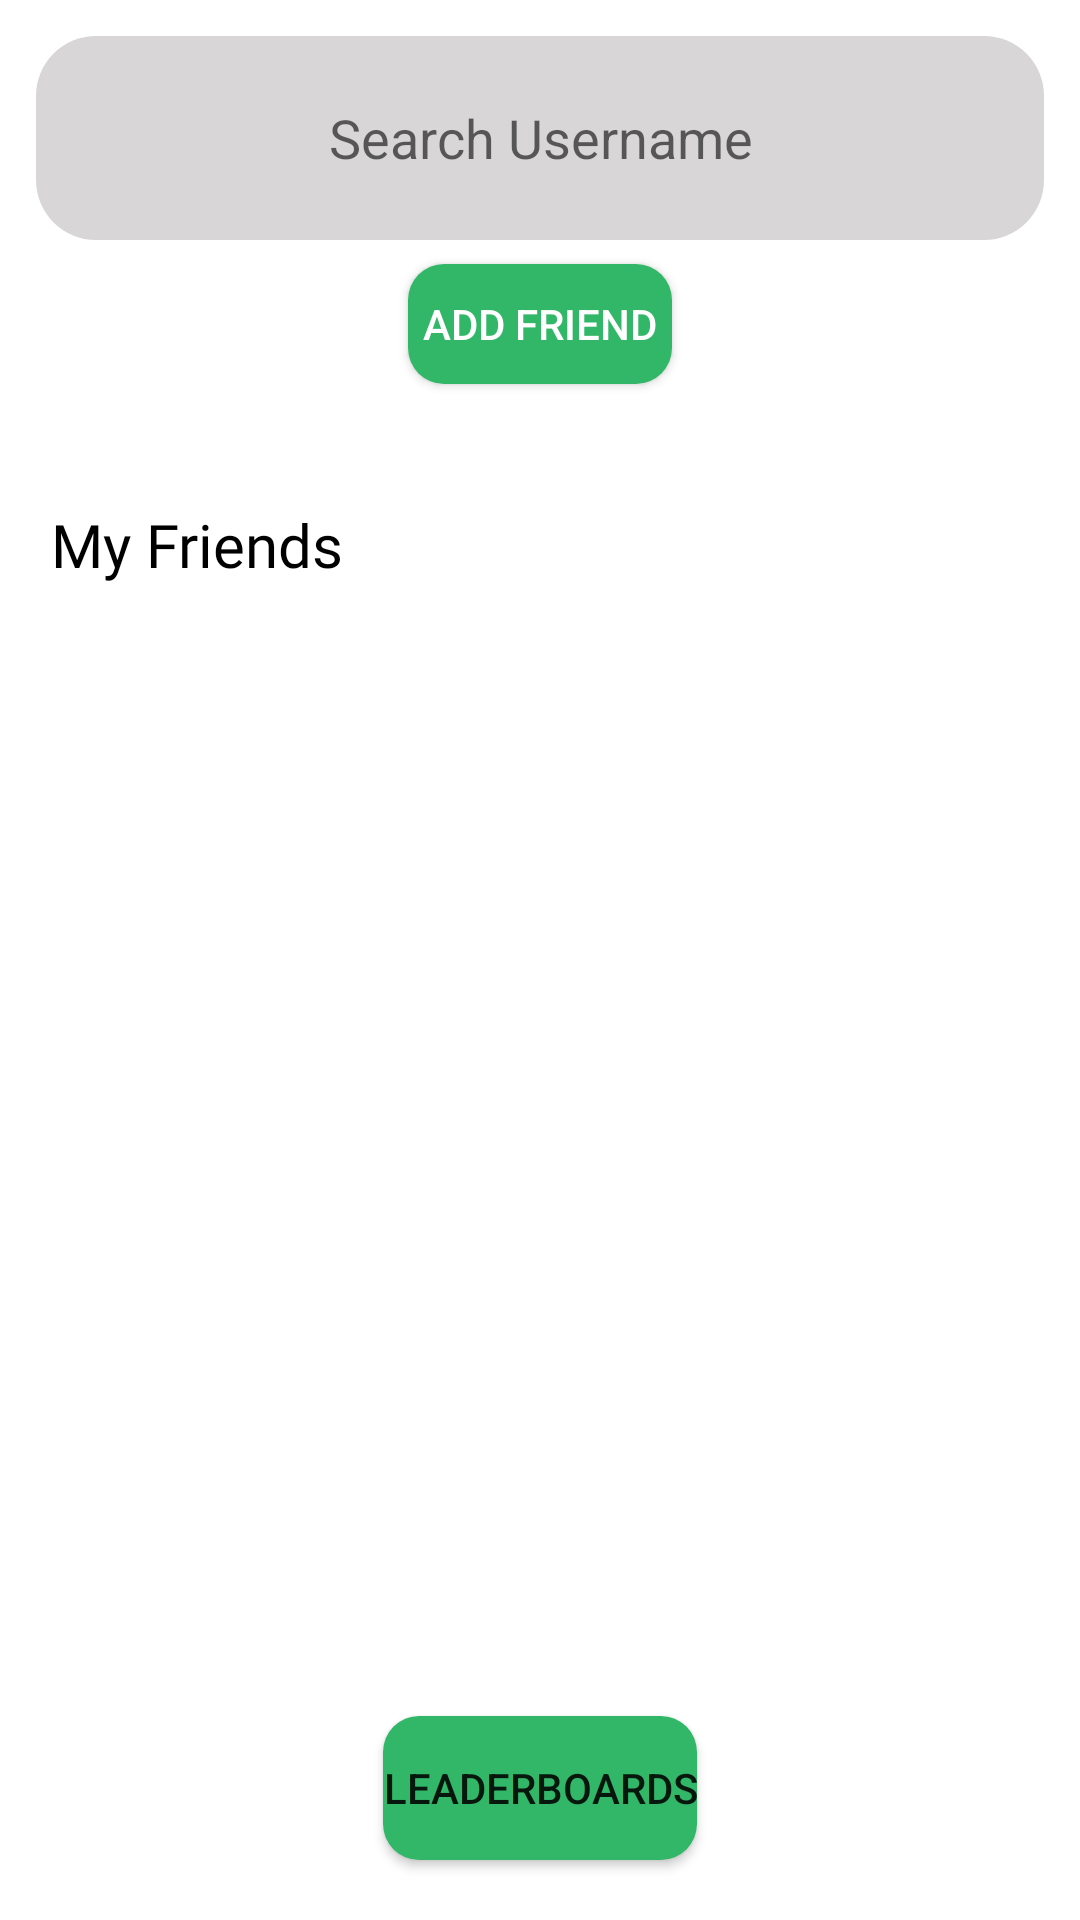

Reconstruct the res/layout file that produces this screen, plus the resources it refers to.
<!-- AndroidManifest.xml: application theme Theme.QRMon -->
<!-- res/layout/fragment_friends.xml -->
<?xml version="1.0" encoding="utf-8"?>
<RelativeLayout
    xmlns:android="http://schemas.android.com/apk/res/android"
    xmlns:app="http://schemas.android.com/apk/res-auto"
    xmlns:tools="http://schemas.android.com/tools"
    android:layout_width="match_parent"
    android:layout_height="match_parent"
    tools:context=".FriendsFragment">

    <EditText
        android:id="@+id/searchFriends"
        android:layout_width="match_parent"
        android:layout_height="68dp"
        android:layout_marginStart="12dp"
        android:layout_marginTop="12dp"
        android:layout_marginEnd="12dp"
        android:layout_marginBottom="8dp"
        android:background="@drawable/rounded_corners"
        android:backgroundTint="#D8D6D6"
        android:hint="Search Username"
        android:textAlignment="center"
        android:iconifiedByDefault="false"
        android:queryHint="Search" />

    <Button
        android:id="@+id/addFriendsButton"
        android:layout_width="wrap_content"
        android:layout_height="40dp"
        android:layout_below="@+id/searchFriends"
        android:layout_centerHorizontal="true"
        android:background="@drawable/rounded_button"
        android:text="Add Friend"
        android:textColor="@color/white" />

    <TextView
        android:id="@+id/myfriendsText"
        android:layout_width="wrap_content"
        android:layout_height="wrap_content"
        android:layout_marginStart="17dp"
        android:text="My Friends"
        android:layout_below="@+id/addFriendsButton"
        android:textSize="20sp"
        android:textColor="@color/black"
        android:layout_marginTop="40dp"
        android:fontFamily="@font/montserrat_bold"/>

    <ListView
        android:id="@+id/myFriendsListView"
        android:layout_width="match_parent"
        android:layout_height="wrap_content"
        android:layout_above="@id/leaderboardsButton"
        android:layout_below="@+id/myfriendsText"
        android:layout_marginStart="12dp"
        android:layout_marginTop="12dp"
        android:layout_marginEnd="12dp"
        android:layout_marginBottom="12dp"
        android:layout_weight="1" />

    <Button
        android:id="@+id/leaderboardsButton"
        android:layout_width="wrap_content"
        android:layout_height="wrap_content"
        android:layout_alignParentBottom="true"
        android:layout_centerHorizontal="true"
        android:layout_marginBottom="20dp"
        android:text="Leaderboards"
        android:background="@drawable/rounded_button"/>

</RelativeLayout>
<!-- resources referenced by this layout -->
<resources>
  <color name="black">#FF000000</color>
  <color name="white">#FFFFFFFF</color>
  <!-- drawable rounded_button (drawable) -->
  <shape xmlns:android="http://schemas.android.com/apk/res/android"
      android:shape="rectangle"
      android:padding="10dp">
      <corners android:radius="12dp" />
      <solid android:color="@color/primary_color" />
  </shape>
  <!-- drawable rounded_corners (drawable) -->
  <?xml version="1.0" encoding="utf-8"?>
  <shape xmlns:android="http://schemas.android.com/apk/res/android">
      <solid android:color="#ffffff"/>
      <corners android:radius="20dp"/>
      <padding android:left="15dp"
          android:bottom="15dp"
          android:right="15dp"
          android:top="15dp"/>
  </shape>
  <style name="Theme.QRMon" parent="Theme.MaterialComponents.DayNight.DarkActionBar">
          
          <item name="colorPrimary">#32b768</item>
          <item name="colorPrimaryVariant">#32b768</item>
          <item name="colorOnPrimary">@color/white</item>
          
          <item name="colorSecondary">@color/teal_200</item>
          <item name="colorSecondaryVariant">@color/teal_700</item>
          <item name="colorOnSecondary">@color/black</item>
          
          <item name="android:statusBarColor">?attr/colorPrimaryVariant</item>
          
      </style>
  <color name="primary_color">#32b768</color>
  <color name="teal_200">#FF03DAC5</color>
  <color name="teal_700">#FF018786</color>
</resources>
